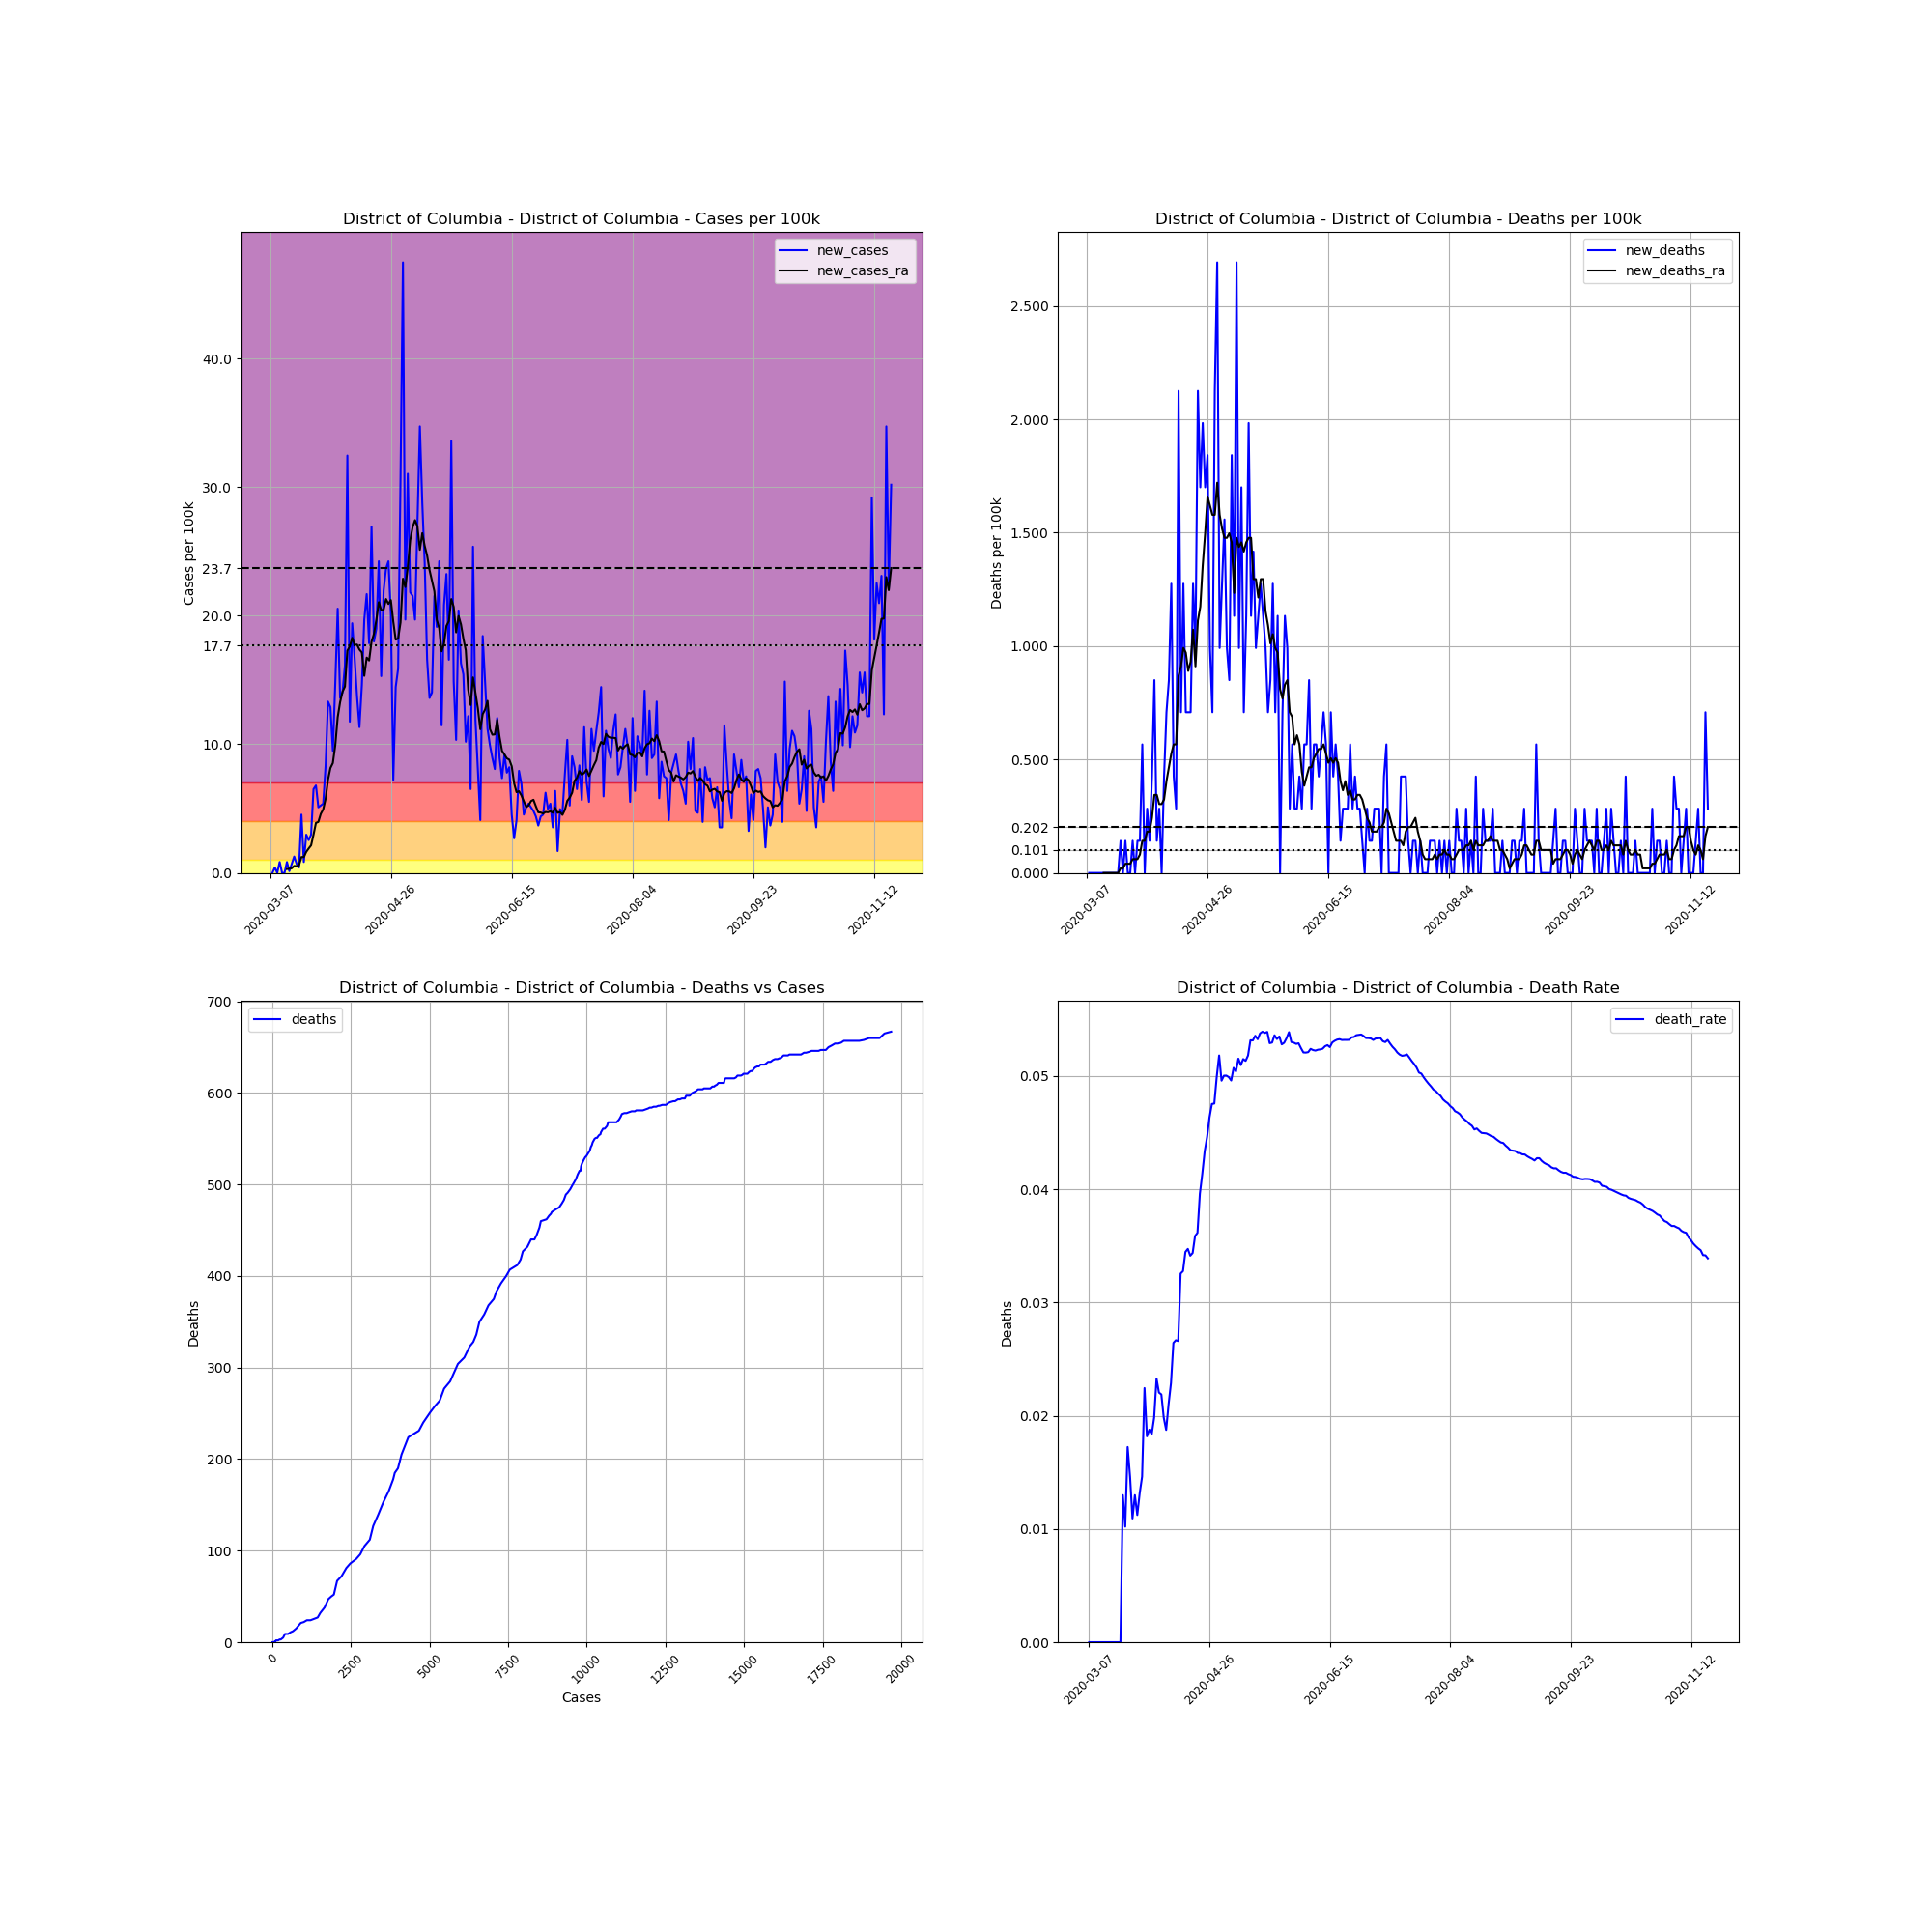

The data file committed next to this chart (first rows):
, date, county, state, fips, cases, deaths, COUNTY, STNAME, CTYNAME, POPESTIMATE2019, cases_per_100k, deaths_per_100k, death_rate, new_cases, new_deaths, new_cases_ra, new_deaths_ra
20251, 2020-03-07, District of Columbia, District of Columbia, 11001, 1, 0, 1, District of Columbia, District of Columbia, 705749, 0.1417, 0.0, 0.0, , , , 
20252, 2020-03-08, District of Columbia, District of Columbia, 11001, 1, 0, 1, District of Columbia, District of Columbia, 705749, 0.1417, 0.0, 0.0, 0.0, 0.0, , 
20253, 2020-03-09, District of Columbia, District of Columbia, 11001, 4, 0, 1, District of Columbia, District of Columbia, 705749, 0.5668, 0.0, 0.0, 0.4251, 0.0, , 
20254, 2020-03-10, District of Columbia, District of Columbia, 11001, 4, 0, 1, District of Columbia, District of Columbia, 705749, 0.5668, 0.0, 0.0, 0.0, 0.0, , 
20255, 2020-03-11, District of Columbia, District of Columbia, 11001, 10, 0, 1, District of Columbia, District of Columbia, 705749, 1.417, 0.0, 0.0, 0.8502, 0.0, , 
20256, 2020-03-12, District of Columbia, District of Columbia, 11001, 10, 0, 1, District of Columbia, District of Columbia, 705749, 1.417, 0.0, 0.0, 0.0, 0.0, , 
20257, 2020-03-13, District of Columbia, District of Columbia, 11001, 10, 0, 1, District of Columbia, District of Columbia, 705749, 1.417, 0.0, 0.0, 0.0, 0.0, , 
20258, 2020-03-14, District of Columbia, District of Columbia, 11001, 16, 0, 1, District of Columbia, District of Columbia, 705749, 2.267, 0.0, 0.0, 0.8502, 0.0, 0.3036, 0.0
20259, 2020-03-15, District of Columbia, District of Columbia, 11001, 17, 0, 1, District of Columbia, District of Columbia, 705749, 2.409, 0.0, 0.0, 0.1417, 0.0, 0.3239, 0.0
20260, 2020-03-16, District of Columbia, District of Columbia, 11001, 22, 0, 1, District of Columbia, District of Columbia, 705749, 3.117, 0.0, 0.0, 0.7085, 0.0, 0.3644, 0.0
20261, 2020-03-17, District of Columbia, District of Columbia, 11001, 31, 0, 1, District of Columbia, District of Columbia, 705749, 4.392, 0.0, 0.0, 1.275, 0.0, 0.5465, 0.0
20262, 2020-03-18, District of Columbia, District of Columbia, 11001, 36, 0, 1, District of Columbia, District of Columbia, 705749, 5.101, 0.0, 0.0, 0.7085, 0.0, 0.5263, 0.0
20263, 2020-03-19, District of Columbia, District of Columbia, 11001, 39, 0, 1, District of Columbia, District of Columbia, 705749, 5.526, 0.0, 0.0, 0.4251, 0.0, 0.587, 0.0
20264, 2020-03-20, District of Columbia, District of Columbia, 11001, 71, 0, 1, District of Columbia, District of Columbia, 705749, 10.06, 0.0, 0.0, 4.534, 0.0, 1.235, 0.0
20265, 2020-03-21, District of Columbia, District of Columbia, 11001, 77, 1, 1, District of Columbia, District of Columbia, 705749, 10.91, 0.1417, 0.01299, 0.8502, 0.1417, 1.235, 0.02024
20266, 2020-03-22, District of Columbia, District of Columbia, 11001, 98, 1, 1, District of Columbia, District of Columbia, 705749, 13.89, 0.1417, 0.0102, 2.976, 0.0, 1.64, 0.02024
20267, 2020-03-23, District of Columbia, District of Columbia, 11001, 116, 2, 1, District of Columbia, District of Columbia, 705749, 16.44, 0.2834, 0.01724, 2.55, 0.1417, 1.903, 0.04048
20268, 2020-03-24, District of Columbia, District of Columbia, 11001, 137, 2, 1, District of Columbia, District of Columbia, 705749, 19.41, 0.2834, 0.0146, 2.976, 0.0, 2.146, 0.04048
20269, 2020-03-25, District of Columbia, District of Columbia, 11001, 183, 2, 1, District of Columbia, District of Columbia, 705749, 25.93, 0.2834, 0.01093, 6.518, 0.0, 2.976, 0.04048
20270, 2020-03-26, District of Columbia, District of Columbia, 11001, 231, 3, 1, District of Columbia, District of Columbia, 705749, 32.73, 0.4251, 0.01299, 6.801, 0.1417, 3.886, 0.06073
20271, 2020-03-27, District of Columbia, District of Columbia, 11001, 267, 3, 1, District of Columbia, District of Columbia, 705749, 37.83, 0.4251, 0.01124, 5.101, 0.0, 3.967, 0.06073
20272, 2020-03-28, District of Columbia, District of Columbia, 11001, 304, 4, 1, District of Columbia, District of Columbia, 705749, 43.07, 0.5668, 0.01316, 5.243, 0.1417, 4.595, 0.06073
20273, 2020-03-29, District of Columbia, District of Columbia, 11001, 342, 5, 1, District of Columbia, District of Columbia, 705749, 48.46, 0.7085, 0.01462, 5.384, 0.1417, 4.939, 0.08097
20274, 2020-03-30, District of Columbia, District of Columbia, 11001, 401, 9, 1, District of Columbia, District of Columbia, 705749, 56.82, 1.275, 0.02244, 8.36, 0.5668, 5.769, 0.1417
20275, 2020-03-31, District of Columbia, District of Columbia, 11001, 495, 9, 1, District of Columbia, District of Columbia, 705749, 70.14, 1.275, 0.01818, 13.32, 0.0, 7.247, 0.1417
20276, 2020-04-01, District of Columbia, District of Columbia, 11001, 586, 11, 1, District of Columbia, District of Columbia, 705749, 83.03, 1.559, 0.01877, 12.89, 0.2834, 8.157, 0.1822
20277, 2020-04-02, District of Columbia, District of Columbia, 11001, 653, 12, 1, District of Columbia, District of Columbia, 705749, 92.53, 1.7, 0.01838, 9.493, 0.1417, 8.542, 0.1822
20278, 2020-04-03, District of Columbia, District of Columbia, 11001, 757, 15, 1, District of Columbia, District of Columbia, 705749, 107.3, 2.125, 0.01982, 14.74, 0.4251, 9.919, 0.2429
20279, 2020-04-04, District of Columbia, District of Columbia, 11001, 902, 21, 1, District of Columbia, District of Columbia, 705749, 127.8, 2.976, 0.02328, 20.55, 0.8502, 12.1, 0.3441
20280, 2020-04-05, District of Columbia, District of Columbia, 11001, 998, 22, 1, District of Columbia, District of Columbia, 705749, 141.4, 3.117, 0.02204, 13.6, 0.1417, 13.28, 0.3441
20281, 2020-04-06, District of Columbia, District of Columbia, 11001, 1097, 24, 1, District of Columbia, District of Columbia, 705749, 155.4, 3.401, 0.02188, 14.03, 0.2834, 14.09, 0.3036
20282, 2020-04-07, District of Columbia, District of Columbia, 11001, 1211, 24, 1, District of Columbia, District of Columbia, 705749, 171.6, 3.401, 0.01982, 16.15, 0.0, 14.49, 0.3036
20283, 2020-04-08, District of Columbia, District of Columbia, 11001, 1440, 27, 1, District of Columbia, District of Columbia, 705749, 204, 3.826, 0.01875, 32.45, 0.4251, 17.29, 0.3239
20284, 2020-04-09, District of Columbia, District of Columbia, 11001, 1523, 32, 1, District of Columbia, District of Columbia, 705749, 215.8, 4.534, 0.02101, 11.76, 0.7085, 17.61, 0.4048
20285, 2020-04-10, District of Columbia, District of Columbia, 11001, 1660, 38, 1, District of Columbia, District of Columbia, 705749, 235.2, 5.384, 0.02289, 19.41, 0.8502, 18.28, 0.4656
20286, 2020-04-11, District of Columbia, District of Columbia, 11001, 1778, 47, 1, District of Columbia, District of Columbia, 705749, 251.9, 6.66, 0.02643, 16.72, 1.275, 17.73, 0.5263
20287, 2020-04-12, District of Columbia, District of Columbia, 11001, 1875, 50, 1, District of Columbia, District of Columbia, 705749, 265.7, 7.085, 0.02667, 13.74, 0.4251, 17.75, 0.5668
20288, 2020-04-13, District of Columbia, District of Columbia, 11001, 1955, 52, 1, District of Columbia, District of Columbia, 705749, 277, 7.368, 0.0266, 11.34, 0.2834, 17.37, 0.5668
20289, 2020-04-14, District of Columbia, District of Columbia, 11001, 2058, 67, 1, District of Columbia, District of Columbia, 705749, 291.6, 9.493, 0.03256, 14.59, 2.125, 17.14, 0.8704
20290, 2020-04-15, District of Columbia, District of Columbia, 11001, 2197, 72, 1, District of Columbia, District of Columbia, 705749, 311.3, 10.2, 0.03277, 19.7, 0.7085, 15.32, 0.9109
20291, 2020-04-16, District of Columbia, District of Columbia, 11001, 2350, 81, 1, District of Columbia, District of Columbia, 705749, 333, 11.48, 0.03447, 21.68, 1.275, 16.74, 0.9919
20292, 2020-04-17, District of Columbia, District of Columbia, 11001, 2476, 86, 1, District of Columbia, District of Columbia, 705749, 350.8, 12.19, 0.03473, 17.85, 0.7085, 16.52, 0.9716
20293, 2020-04-18, District of Columbia, District of Columbia, 11001, 2666, 91, 1, District of Columbia, District of Columbia, 705749, 377.8, 12.89, 0.03413, 26.92, 0.7085, 17.97, 0.8906
20294, 2020-04-19, District of Columbia, District of Columbia, 11001, 2793, 96, 1, District of Columbia, District of Columbia, 705749, 395.7, 13.6, 0.03437, 18, 0.7085, 18.58, 0.9311
20295, 2020-04-20, District of Columbia, District of Columbia, 11001, 2927, 105, 1, District of Columbia, District of Columbia, 705749, 414.7, 14.88, 0.03587, 18.99, 1.275, 19.68, 1.073
20296, 2020-04-21, District of Columbia, District of Columbia, 11001, 3098, 112, 1, District of Columbia, District of Columbia, 705749, 439, 15.87, 0.03615, 24.23, 0.9919, 21.05, 0.9109
20297, 2020-04-22, District of Columbia, District of Columbia, 11001, 3206, 127, 1, District of Columbia, District of Columbia, 705749, 454.3, 18, 0.03961, 15.3, 2.125, 20.42, 1.113
20298, 2020-04-23, District of Columbia, District of Columbia, 11001, 3361, 139, 1, District of Columbia, District of Columbia, 705749, 476.2, 19.7, 0.04136, 21.96, 1.7, 20.46, 1.174
20299, 2020-04-24, District of Columbia, District of Columbia, 11001, 3528, 153, 1, District of Columbia, District of Columbia, 705749, 499.9, 21.68, 0.04337, 23.66, 1.984, 21.29, 1.356
20300, 2020-04-25, District of Columbia, District of Columbia, 11001, 3699, 165, 1, District of Columbia, District of Columbia, 705749, 524.1, 23.38, 0.04461, 24.23, 1.7, 20.91, 1.498
20301, 2020-04-26, District of Columbia, District of Columbia, 11001, 3841, 178, 1, District of Columbia, District of Columbia, 705749, 544.2, 25.22, 0.04634, 20.12, 1.842, 21.21, 1.66
20302, 2020-04-27, District of Columbia, District of Columbia, 11001, 3892, 185, 1, District of Columbia, District of Columbia, 705749, 551.5, 26.21, 0.04753, 7.226, 0.9919, 19.53, 1.619
20303, 2020-04-28, District of Columbia, District of Columbia, 11001, 3994, 190, 1, District of Columbia, District of Columbia, 705749, 565.9, 26.92, 0.04757, 14.45, 0.7085, 18.14, 1.579
20304, 2020-04-29, District of Columbia, District of Columbia, 11001, 4106, 205, 1, District of Columbia, District of Columbia, 705749, 581.8, 29.05, 0.04993, 15.87, 2.125, 18.22, 1.579
20305, 2020-04-30, District of Columbia, District of Columbia, 11001, 4323, 224, 1, District of Columbia, District of Columbia, 705749, 612.5, 31.74, 0.05182, 30.75, 2.692, 19.47, 1.721
20306, 2020-05-01, District of Columbia, District of Columbia, 11001, 4658, 231, 1, District of Columbia, District of Columbia, 705749, 660, 32.73, 0.04959, 47.47, 0.9919, 22.87, 1.579
20307, 2020-05-02, District of Columbia, District of Columbia, 11001, 4797, 240, 1, District of Columbia, District of Columbia, 705749, 679.7, 34.01, 0.05003, 19.7, 1.275, 22.23, 1.518
20308, 2020-05-03, District of Columbia, District of Columbia, 11001, 5016, 251, 1, District of Columbia, District of Columbia, 705749, 710.7, 35.57, 0.05004, 31.03, 1.559, 23.78, 1.478
20309, 2020-05-04, District of Columbia, District of Columbia, 11001, 5170, 258, 1, District of Columbia, District of Columbia, 705749, 732.6, 36.56, 0.0499, 21.82, 0.9919, 25.87, 1.478
20310, 2020-05-05, District of Columbia, District of Columbia, 11001, 5322, 264, 1, District of Columbia, District of Columbia, 705749, 754.1, 37.41, 0.04961, 21.54, 0.8502, 26.88, 1.498
... 198 more rows
